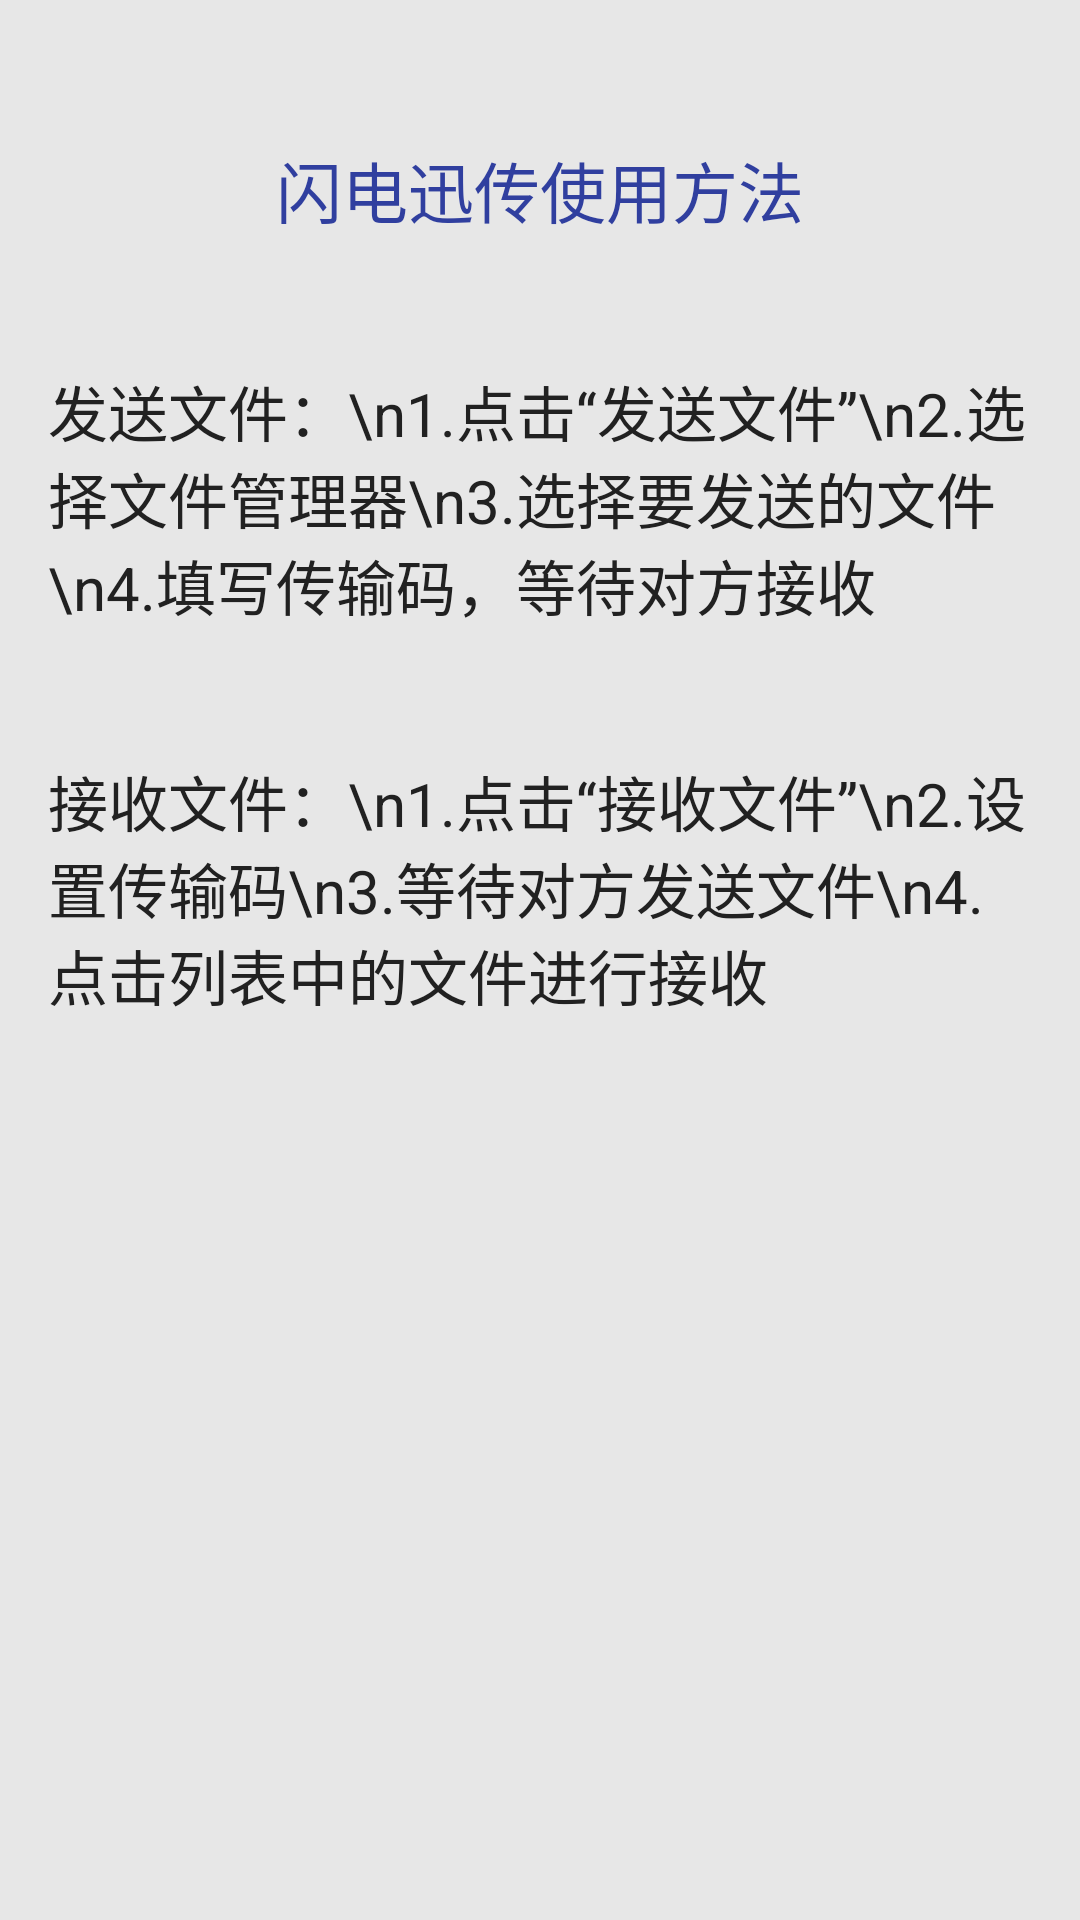

Reconstruct the res/layout file that produces this screen, plus the resources it refers to.
<!-- AndroidManifest.xml: application theme Theme.AppCompat -->
<!-- res/layout/activity_usage.xml -->
<?xml version="1.0" encoding="utf-8"?>
<LinearLayout xmlns:android="http://schemas.android.com/apk/res/android"
    xmlns:tools="http://schemas.android.com/tools"
    android:layout_width="match_parent"
    android:layout_height="match_parent"
    android:paddingBottom="@dimen/activity_vertical_margin"
    android:paddingLeft="@dimen/activity_horizontal_margin"
    android:paddingRight="@dimen/activity_horizontal_margin"
    android:paddingTop="@dimen/activity_vertical_margin"
    android:background="@color/background"
    android:orientation="vertical"
    android:gravity="center_horizontal"
    tools:context=".Activity.Waiting">

    <TextView
        android:layout_width="wrap_content"
        android:layout_height="wrap_content"
        android:textAppearance="?android:attr/textAppearanceLarge"
        android:text="闪电迅传使用方法"
        android:textColor="@color/primary_dark"
        android:layout_centerHorizontal="true"
        android:layout_marginTop="31dp" />

    <TextView
        android:layout_width="wrap_content"
        android:layout_height="wrap_content"
        android:textAppearance="?android:attr/textAppearanceSmall"
        android:text="发送文件：\n1.点击“发送文件”\n2.选择文件管理器\n3.选择要发送的文件\n4.填写传输码，等待对方接收"
        android:textSize="20sp"
        android:textColor="@color/primary_text"
        android:layout_marginTop="43dp"
        />
    <TextView
        android:layout_width="wrap_content"
        android:layout_height="wrap_content"
        android:textAppearance="?android:attr/textAppearanceSmall"
        android:text="接收文件：\n1.点击“接收文件”\n2.设置传输码\n3.等待对方发送文件\n4.点击列表中的文件进行接收"
        android:textSize="20sp"
        android:textColor="@color/primary_text"
        android:layout_marginTop="43dp"
        />



</LinearLayout>
<!-- resources referenced by this layout -->
<resources>
  <color name="background">#e7e7e7</color>
  <color name="primary_dark">#303F9F</color>
  <color name="primary_text">#212121</color>
  <dimen name="activity_horizontal_margin">16dp</dimen>
  <dimen name="activity_vertical_margin">16dp</dimen>
</resources>
